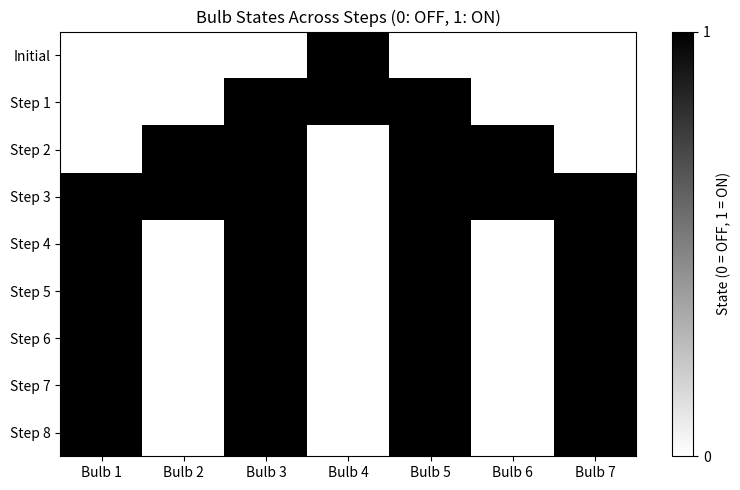

Write the Python code that produced this figure.
import numpy as np
import matplotlib.pyplot as plt

# Initial state and transition rules
steps = 9
N = 7
states = np.zeros((steps, N), dtype=int)
states[0] = [0, 0, 0, 1, 0, 0, 0]

A = np.zeros((N, N), dtype=int)
for i in range(N):
    if i > 0: A[i, i - 1] = 1
    if i < N - 1: A[i, i + 1] = 1

for k in range(steps - 1):
    s = A @ states[k]
    prev = states[k]
    next_state = prev.copy()
    for j in range(N):
        if prev[j] == 0 and s[j] == 1:
            next_state[j] = 1
        elif prev[j] == 1 and s[j] == 2:
            next_state[j] = 0
    states[k + 1] = next_state

plt.figure(figsize=(8, 5))
plt.imshow(states, cmap='binary', aspect='auto')
plt.xticks(range(N), [f'Bulb {i+1}' for i in range(N)])
plt.yticks(range(steps), [f'Step {i}' if i > 0 else 'Initial' for i in range(steps)])
plt.title('Bulb States Across Steps (0: OFF, 1: ON)')
plt.colorbar(ticks=[0, 1], label='State (0 = OFF, 1 = ON)')
plt.tight_layout()
plt.savefig('q09.pdf')
plt.close()
